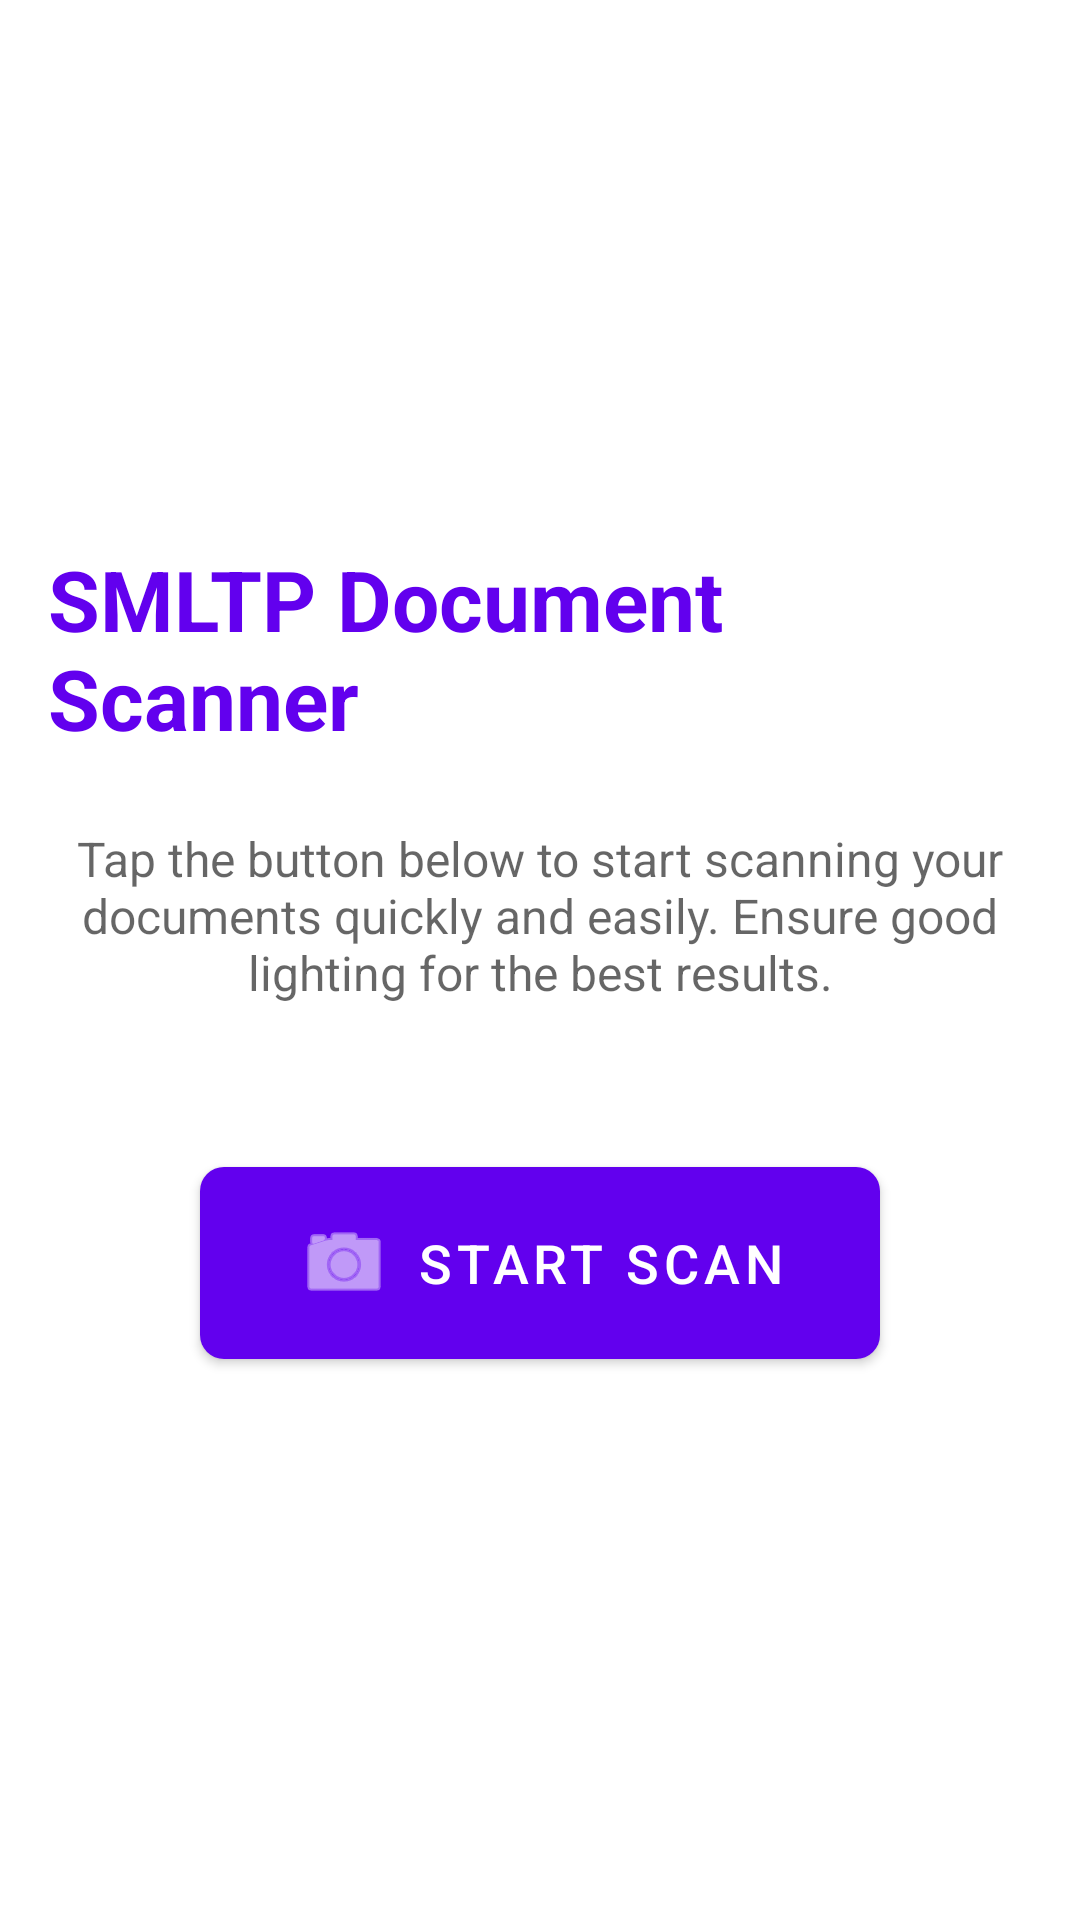

Android layout source for this screen:
<!-- AndroidManifest.xml: application theme Theme.DocumentScanner -->
<!-- res/layout/activity_main.xml -->
<?xml version="1.0" encoding="utf-8"?>
<androidx.constraintlayout.widget.ConstraintLayout xmlns:android="http://schemas.android.com/apk/res/android"
    xmlns:app="http://schemas.android.com/apk/res-auto"
    xmlns:tools="http://schemas.android.com/tools"
    android:layout_width="match_parent"
    android:layout_height="match_parent"
    android:padding="16dp"
    tools:context=".MainActivity">

    <LinearLayout
        android:layout_width="match_parent"
        android:layout_height="wrap_content"
        android:orientation="vertical"
        android:gravity="center_horizontal"
        app:layout_constraintBottom_toBottomOf="parent"
        app:layout_constraintEnd_toEndOf="parent"
        app:layout_constraintStart_toStartOf="parent"
        app:layout_constraintTop_toTopOf="parent">

        <TextView
            android:id="@+id/appTitle"
            android:layout_width="wrap_content"
            android:layout_height="wrap_content"
            android:text="SMLTP Document Scanner"
            android:textSize="28sp"
            android:textStyle="bold"
            android:textColor="?attr/colorPrimary"
            android:layout_marginBottom="24dp" />

        <TextView
            android:id="@+id/descriptionText"
            android:layout_width="match_parent"
            android:layout_height="wrap_content"
            android:text="Tap the button below to start scanning your documents quickly and easily. Ensure good lighting for the best results."
            android:textSize="16sp"
            android:textColor="?android:attr/textColorSecondary"
            android:textAlignment="center"
            android:layout_marginBottom="48dp" />

        <com.google.android.material.button.MaterialButton
            android:id="@+id/startScanButton"
            android:layout_width="wrap_content"
            android:layout_height="wrap_content"
            android:text="Start Scan"
            android:paddingStart="32dp"
            android:paddingEnd="32dp"
            android:paddingTop="16dp"
            android:paddingBottom="16dp"
            app:cornerRadius="8dp"
            app:icon="@android:drawable/ic_menu_camera"
            app:iconTint="@android:color/white"
            android:textSize="18sp"
            style="@style/Widget.MaterialComponents.Button.Icon" />

    </LinearLayout>

    <TextView
        android:id="@+id/apiResponseTextView"
        android:layout_width="wrap_content"
        android:layout_height="wrap_content"
        android:text="TextView"
        tools:layout_editor_absoluteX="75dp"
        tools:layout_editor_absoluteY="102dp"
        android:visibility="gone"/>
</androidx.constraintlayout.widget.ConstraintLayout>
<!-- resources referenced by this layout -->
<resources>
  <style name="Theme.DocumentScanner" parent="Theme.MaterialComponents.DayNight.NoActionBar">
          
          <item name="colorPrimary">@color/purple_500</item>
          <item name="colorPrimaryVariant">@color/purple_700</item>
          <item name="colorOnPrimary">@color/white</item>
          
          <item name="colorSecondary">@color/teal_200</item>
          <item name="colorSecondaryVariant">@color/teal_700</item>
          <item name="colorOnSecondary">@color/black</item>
          
          <item name="android:statusBarColor" tools:targetApi="l">?attr/colorPrimaryVariant</item>
      </style>
  <color name="purple_500">#FF6200EE</color>
  <color name="purple_700">#FF3700B3</color>
  <color name="white">#FFFFFFFF</color>
  <color name="teal_200">#FF03DAC5</color>
  <color name="teal_700">#FF018786</color>
  <color name="black">#FF000000</color>
</resources>
